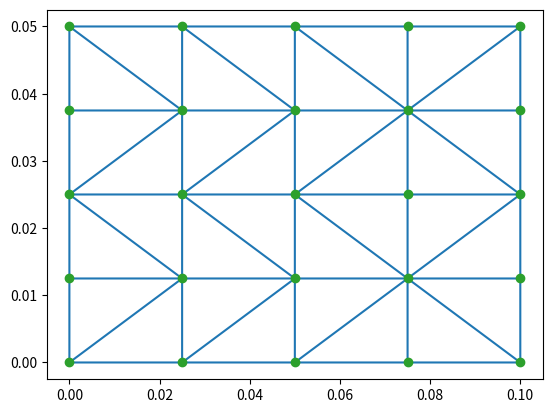

The script that saved this image:
import numpy as np
import matplotlib.pyplot as plt
import math
from numpy import ma
from scipy.spatial import Delaunay




#crear nodos
L=0.1
h=0.05
r=0.02


nb_element = 5



Nodes1= np.array([[0,0],[0,1],[1,0],[1,1]])
Nodes= []

for x in np.linspace(0,L,num=nb_element):
    for y in np.linspace(0,h,num=nb_element):
        Nodes.append([x,y])

points = np.array(Nodes)
#plt.plot(points[:,0],points[:,1],'o')
#print(Nodes)

#crear elementos
tri=Delaunay(points)

"""z = 50 * Z1
z[:5, :5] = -1
z = ma.masked_where(z <= 0, z)
"""
#plt.contourf(X, Y,z, locator = ticker.LogLocator())
plt.triplot(points[:,0],points[:,1],tri.simplices)
plt.plot(points[:,0],points[:,1],'o')
plt.show()






#exportar
nb_nodes= len(points)               #nodos en la malla
nb_elements= len(tri.simplices)     #elementos en la malla

print(tri.simplices)

file= open("malla.txt","w")
file.write(f"Nodos: {nb_nodes}\nElementos: {nb_elements}\n")
file.write(f"Lista de Nodos:\n")
for i,node in enumerate(Nodes):
    file.write(f"{i:5d} {node[0]:14.5f} {node[1]:14.5f}\n")
file.write(f"Lista de Elementos:\n")
for j,elem in enumerate(tri.simplices):
    file.write(f"{j:5d} {elem[0]:10d} {elem[1]:10d} {elem[2]:10d}\n")


file.close
